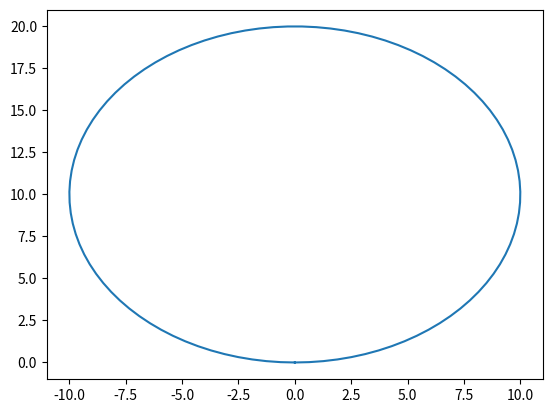

Python code for this plot:
import numpy as np
import matplotlib.pyplot as plt


def write_points_file(output_filename, x_points, y_points, num_decimals=4):
    point_tuples = zip(x_points, y_points)
    with open(output_filename, 'w') as f:
        for point in point_tuples:
            f.write(f'{round(point[0], num_decimals)},{round(point[1], num_decimals)}\n')


def straight_line_path(output_filename, line_length, angle=0, num_points=1000, plot=False):
    """
    angle is angle from straight line forward in y direction. that is why sin is used for x and cos is used for y
    """
    x_i, y_i = 0, 0
    x_f = line_length * np.sin(angle)
    y_f = line_length * np.cos(angle)
    x_points = np.linspace(x_i, x_f, num=num_points)
    y_points = np.linspace(y_i, y_f, num=num_points)
    write_points_file(output_filename, x_points, y_points)
    if plot:
        plt.plot(x_points, y_points)
        plt.show()


def sin_wave_path(output_filename, line_length, left_first=False, amplitude=1, stretch_factor=1, num_points=1000,
                  plot=False):
    y_points = np.linspace(0, line_length, num=num_points)
    x_points = np.sin(y_points * (1/stretch_factor)) * amplitude
    if left_first:
        x_points = -1 * x_points
    write_points_file(output_filename, x_points, y_points)
    if plot:
        plt.plot(x_points, y_points)
        plt.show()


def circle_path(output_filename, radius, left_first=True, num_points=1000, plot=False):
    theta = np.linspace(np.pi/2, 5/2 * np.pi, num=num_points)
    x_points = radius * np.cos(theta) * (1 if left_first else -1)
    y_points = (radius * np.sin(theta) - radius) * -1
    write_points_file(output_filename, x_points, y_points)
    if plot:
        plt.plot(x_points, y_points)
        plt.show()


# straight_line_path("line.txt", 10, angle=0, plot=True)
# sin_wave_path("sin.txt", 10, left_first=False, amplitude=2, stretch_factor=2, plot=True)
circle_path("circle.txt", 10, num_points=100, plot=True, left_first=True)
